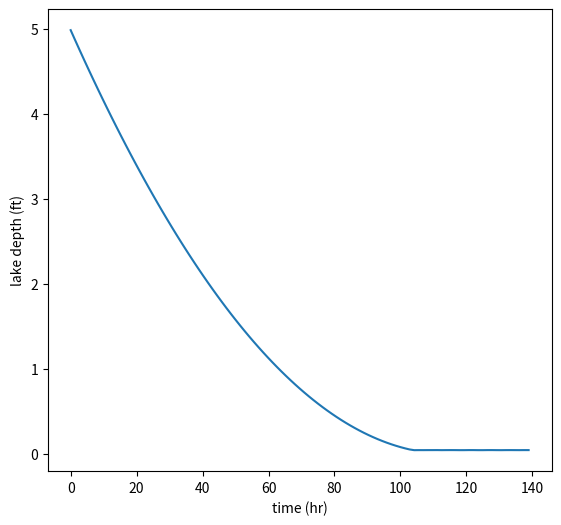
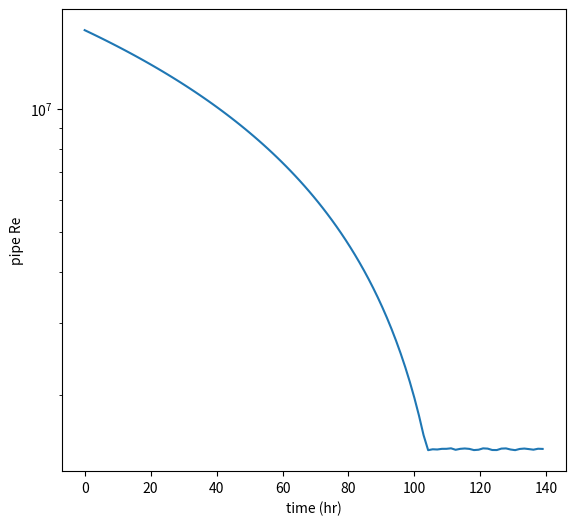

Generate these figures, in order, with matplotlib:
# -*- coding: utf-8 -*-
"""
"""

import numpy as np
from scipy.optimize import fsolve
from scipy.integrate import solve_ivp
import matplotlib.pyplot as plt

# Set parameters for problem
L = 16.8 #[m], length of pipe
D = 1.22 #[m], diameter of pipe
h0 = 1.52 #[m], initial height of lake
rho = 1000 #[kg/m^3], density of water
g = 9.8 #[m^2/s], gravitational acceleration
eps = 2e-4 #[m], concrete pipe roughness
mu = 0.001 #[Pa*s], viscosity of water
A = 2.02e6 #[m^2], area of lake
tf = 5e5 #[s], time to stop simulation

# simultaneous equations for friction factor and velocity 
def func(x, params):
    [L, D, h, rho, g, eps, mu] = params
    U = x[0]
    fD = x[1]
    Re = rho*U*D/mu
    return [rho*g*h - 0.5*fD*rho*U*U*L/D,
            fD**(-0.5) + 2.0*np.log10((eps/D)/3.7 + 2.51/(Re*fD**0.5))]

def ODEfun(t,y,L, D, rho, g, eps, mu, A, U0, fD0):
    #(L, D, rho, g, eps, mu, A, U0, fD0) = param2

    # solve for velocity U based on current height y
    param = [L,D,y[0],rho,g,eps,mu]
    [U,fD] = fsolve(func,[U0,fD0],param)
    
    # assume constant fD for debugging
    #U = np.sqrt(2*g*y[0]*D/(fD0*L))
    
    # calculate and return derivative    
    return -(np.pi*D*D*U)/(4*A)
    
# def ReStop(t,y,param2):
#     [L, D, rho, g, eps, mu, A, U0, fD0] = param2
#     # calculate the Reynolds number to stop solution once Re<2000 and flow is no longer turbulent
#     # solve for velocity U based on current height y
#     param = (L,D,y[0],rho,g,eps,mu)
#     [U,fD] = fsolve(func,[U0,fD0],param)
#     return (rho*U*D/mu) - 2000
# ReStop.terminal = True
# ReStop.direction = -1

# initial guess and calculation for initial flow conditions
Re0 = 1e7
U0 = Re0*mu/(rho*D)
fD0 = 0.01
params = [L,D,h0,rho,g,eps,mu]
x0 = [U0,fD0]
x = fsolve(func,x0,params)


# solve ODE for height as a function of time with stop condition
param2 = (L,D,rho,g,eps,mu,A,x[0],x[1])
#sol = solve_ivp(ODEfun,[0,tf],[h0],events=ReStop,args=[param2])
sol = solve_ivp(ODEfun,[0,tf],[h0],args=param2,dense_output=True)
t = np.linspace(0,tf,101)
h = sol.sol(t)[0];

# plot height results
plt.figure(figsize=(6.5,6), dpi=200)
#plt.ylim([0,1.5])
plt.plot(t/3600,h*3.281)
plt.xlabel('time (hr)')
plt.ylabel('lake depth (ft)')

# calculate velocity, flow rate, Re, and fD at each height
V = np.zeros(np.shape(t))
V[0] = U0
Q = np.zeros(np.shape(t))
Re = np.zeros(np.shape(t))
fD = np.zeros(np.shape(t))
fD[0] = fD0
param = [L,D,h[0],rho,g,eps,mu]
[V[0],fD[0]] = fsolve(func,[V[0],fD[0]],param)

for i in range(1,len(t)):
    param = [L,D,h[i],rho,g,eps,mu]
    [V[i],fD[i]] = fsolve(func,[V[i-1],fD[i-1]],param)

Q = np.pi*(D/2)**2*V
Re = rho*V*D/mu

# plot Re
plt.figure(figsize=(6.5,6), dpi=200)
plt.plot(t/3600,Re)
plt.yscale("log")
plt.xlabel('time (hr)')
plt.ylabel('pipe Re')
